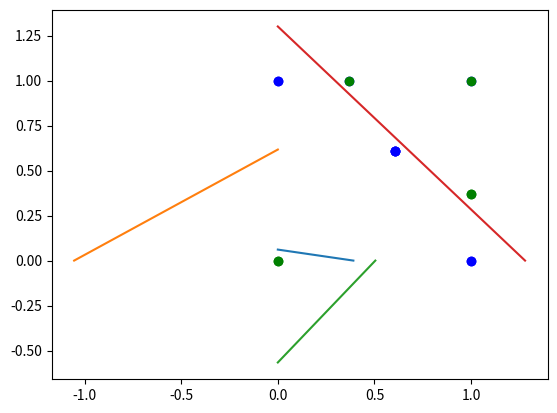

Reproduce this figure in Python.
from random import choice
from numpy import array, dot, random
import numpy as np
import math
import matplotlib.pylab as plt

training_data_or = [(array([0, 0, 1]), 0),      #ques1
                (array([0, 1, 1]), 1),
                (array([1, 0, 1]), 1),
                (array([1, 1, 1]), 1), ]

testing_data_xor=[(array([0, 0, 1]), 0),        #ques2
                (array([0, 1, 1]), 1),
                (array([1, 0, 1]), 1),
                (array([1, 1, 1]), 0),]
label_train=[0,1,1,1]
label_test=[0,1,1,0]

def activation_func(x):
    if x<0:
        return 0
    else:
        return 1

def choice(data):
    l=len(data)
    r=random.randint(0,l)
    return data[r][0],data[r][1]

def perceptron(n,eta,data):                     #ques3
    weight=np.random.random((3))
    for i in range(n):
        x, expected = choice(data)
        res=np.dot(x,weight)
        prediction=activation_func(res)
        error=prediction-expected
        #print(weight)
        if error:
            weight-=eta*error*x
    #print("END")
    return weight

def transform(data):                            #ques4
    a=[0,0]
    b=[1,1]
    x=data
    lista=array([x[0]-a[0],x[1]-a[1]])
    listb=array([x[0]-b[0],x[1]-b[1]])
    y1=math.exp(-1/2*(np.dot(lista,lista)))
    y2=math.exp(-1/2*(np.dot(listb,listb)))
    ret = array([y1,y2,1])
    return ret

def plot(data,weight,label):                                 #ques6
    xs=[x[0][0]for x in data]
    ys=[x[0][1]for x in data]
    col = ['b','g']
    for x,y,l in zip(xs,ys,label):
        if l==1:
            plt.scatter(x,y,c=col[0])
        else:
            plt.scatter(x,y,c=col[1])
    w1, w2 ,b = weight
    x = float(-b / w1)
    y = float(-b / w2)
    d = y
    c = -y / x
    x_ = array([0, x])
    y_= c * x_ + d
    plt.plot(x_,y_)
    plt.show()

w=perceptron(500,0.1,training_data_or)              #ques5
w_test=perceptron(500,1,testing_data_xor)
for i in range(len(training_data_or)):
    print("Train:",training_data_or[i][0],training_data_or[i][1],activation_func(np.dot(w,training_data_or[i][0])))
for i in range (len(testing_data_xor)):
    print("Test:",testing_data_xor[i][0],testing_data_xor[i][1], activation_func(np.dot(w_test,testing_data_xor[i][0])))

transformed_training_data=[]
transformed_test_data=[]
for i in range(len(training_data_or)):
    transformed_training_data.append((transform(training_data_or[i][0]),label_train[i]))
for i in range(len(testing_data_xor)):
    transformed_test_data.append((transform(testing_data_xor[i][0]),label_test[i]))         #ques9

w_transformed=perceptron(500,0.15,transformed_training_data)     #ques10
w_transformed_test=perceptron(500,.1,transformed_test_data)

for i in range(len(transformed_training_data)):
    print("Train_Transformed:", transformed_training_data[i][0],transformed_training_data[i][1],activation_func(np.dot(w_transformed,transformed_training_data[i][0])))
for i in range (len(transformed_test_data)):
    print("Test_Transformed:",transformed_test_data[i][0],transformed_test_data[i][1], activation_func(np.dot(w_transformed_test,transformed_test_data[i][0])))

plot(training_data_or,w,label_train)                #ques7
plot(testing_data_xor,w_test,label_test)                  #ques8
plot(transformed_training_data,w_transformed,label_train)       #ques11
plot(transformed_test_data,w_transformed_test,label_test)
